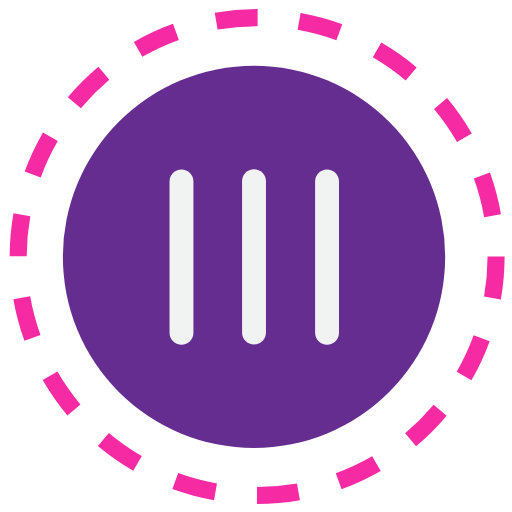
t = 0.00 s
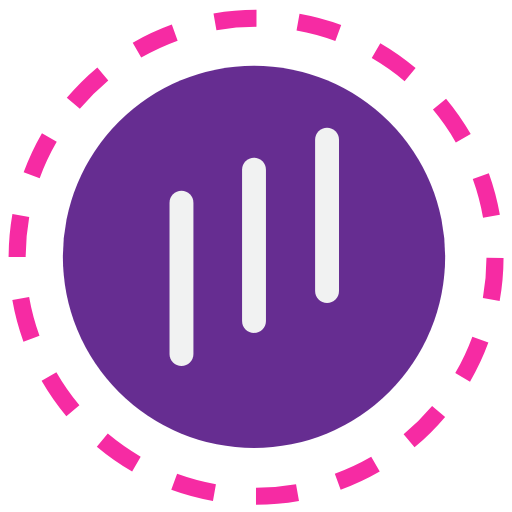
t = 1.17 s
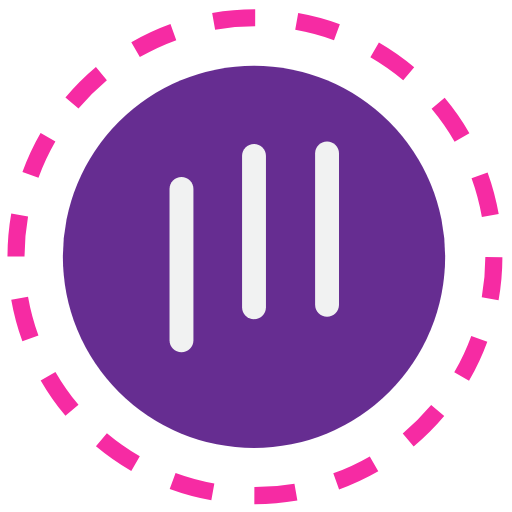
t = 2.33 s
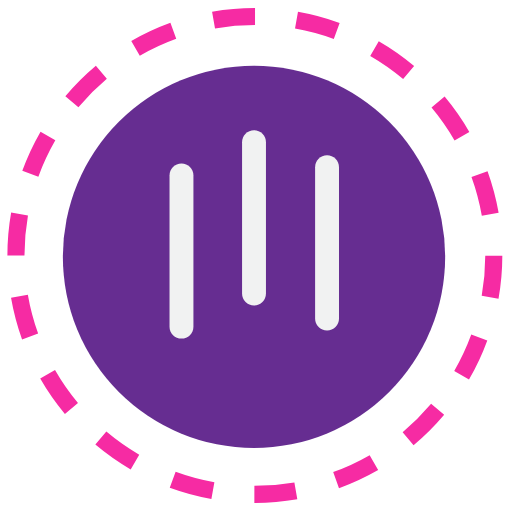
t = 3.50 s
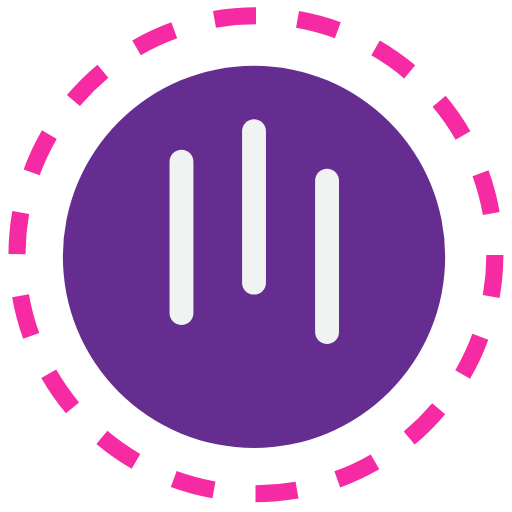
t = 4.67 s
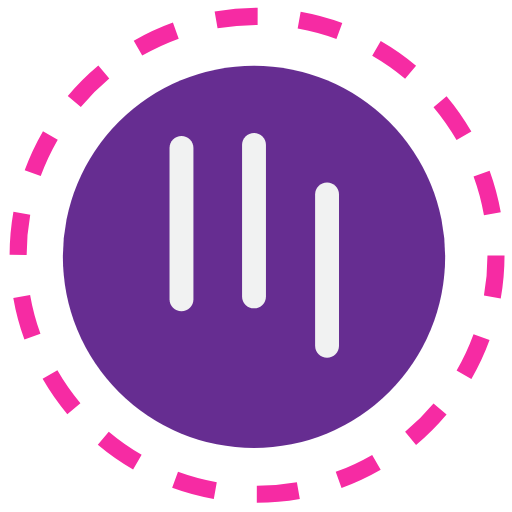
t = 5.83 s

The animated SVG that drew these frames (rendered in a browser with its animation timeline set to each time). Animation: 4 SMIL elements (animateTransform=4); one cycle of 7.00 s, repeats indefinitely.

<?xml version="1.0" encoding="utf-8"?>
<!-- flevix.com  -->
<svg version="1.1" xmlns="http://www.w3.org/2000/svg" xmlns:xlink="http://www.w3.org/1999/xlink" x="0px" y="0px" width="128px"
   height="128px" viewBox="0 0 150 150" enable-background="new 0 0 150 150" xml:space="preserve">
<g id="Dash-Circle">
	<g>	 
		<circle fill="none" stroke="rgb(246,43,163)" stroke-width="5" stroke-miterlimit="10" stroke-dasharray="12.2178,12.2178" cx="75.333" cy="75.167" r="70">
			<animateTransform attributeName="transform"
                attributeType="XML"
                type="rotate"
                from="0 75 75"
                to="360 75 75"
                dur="7s"
                repeatCount="indefinite"/>
		</circle>
	</g>
</g>
<g id="Fill-Circle">
	<circle fill="#662D91" cx="74.417" cy="75.25" r="56"/>
</g>
<g id="Vertical-Bar">
	<path fill="#F1F2F2" d="M56.667,97.5c0,1.933-1.567,3.5-3.5,3.5l0,0c-1.933,0-3.5-1.567-3.5-3.5V53.167c0-1.933,1.567-3.5,3.5-3.5
		l0,0c1.933,0,3.5,1.567,3.5,3.5V97.5z">

		<animateTransform attributeName="transform"
                          attributeType="XML"
                          type="translate"
                          dur="1.25s"
                          begin=".1"
                          values="0,15;0,-15;0,15;"
                          repeatCount="indefinite"/>
	</path>

	<path fill="#F1F2F2" d="M77.917,97.417c0,1.933-1.567,3.5-3.5,3.5l0,0c-1.933,0-3.5-1.567-3.5-3.5V53.083
		c0-1.933,1.567-3.5,3.5-3.5l0,0c1.933,0,3.5,1.567,3.5,3.5V97.417z">

		<animateTransform attributeName="transform"
                          attributeType="XML"
                          type="translate"
                          dur="1.25s"
                          begin=".3"
                          values="0,15;0,-15;0,15;"
                          repeatCount="indefinite"/>
	</path>
	<path fill="#F1F2F2" d="M99.316,97.5c0,1.933-1.567,3.5-3.5,3.5l0,0c-1.933,0-3.5-1.567-3.5-3.5V53.167c0-1.933,1.567-3.5,3.5-3.5
		l0,0c1.933,0,3.5,1.567,3.5,3.5V97.5z">

		<animateTransform attributeName="transform"
                          attributeType="XML"
                          type="translate"
                          dur="1.25s"
                          begin=".6"
                          values="0,15;0,-15;0,15;"
                          repeatCount="indefinite"/>
	</path>
</g>
</svg>
